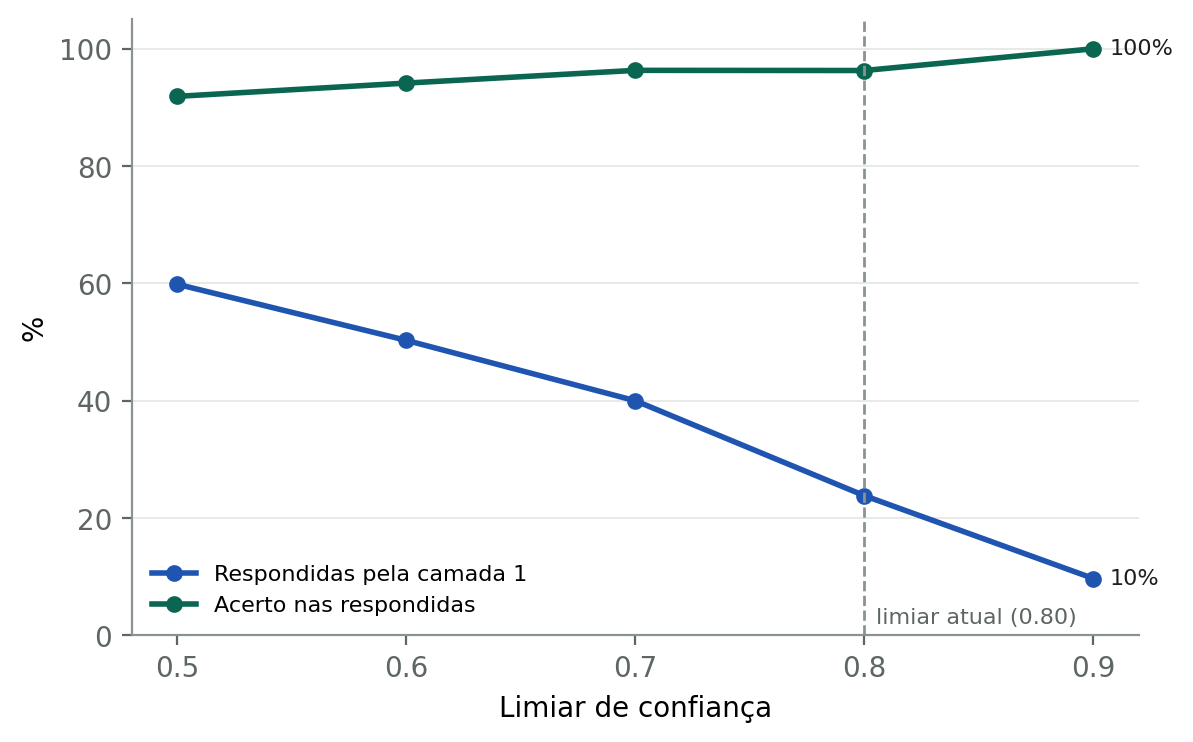

Data behind this chart, as committed beside it:
limiar, frases_respondidas, cobertura, acerto_nas_respondidas
0.5, 407, 0.599, 0.919
0.6, 342, 0.503, 0.942
0.7, 272, 0.4, 0.963
0.8, 162, 0.238, 0.963
0.9, 66, 0.097, 1.0
